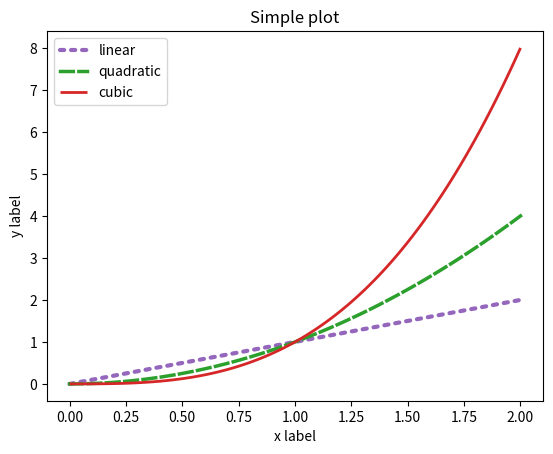

Python code for this plot:
# Set linestyle or ls ('-', '--', '-.', ':', ",...), linewidth or lw, capstyle for dashed and solid lines ('butt', 'round', 'projecting'),
# join style for dashed and solid lines ('miter', 'round', 'bevel').
import matplotlib.pyplot as plt
import numpy as np

x = np.linspace(0, 2, 100)

fig, ax = plt.subplots()
ax.set_title('Simple plot')
ax.set_xlabel('x label')
ax.set_ylabel('y label')
ax.plot(x, x, label='linear', color='C4', linestyle=':', linewidth=3, dash_capstyle='round', dash_joinstyle='round')
ax.plot(x, x**2, label='quadratic', c='C2', ls='--', lw=2.5, dash_capstyle='projecting', dash_joinstyle='miter')
ax.plot(x, x**3, label='cubic', c='C3', ls='-', lw=2, solid_capstyle='butt', solid_joinstyle='bevel')


plt.legend()
plt.savefig('set_line.pdf')
plt.show()
